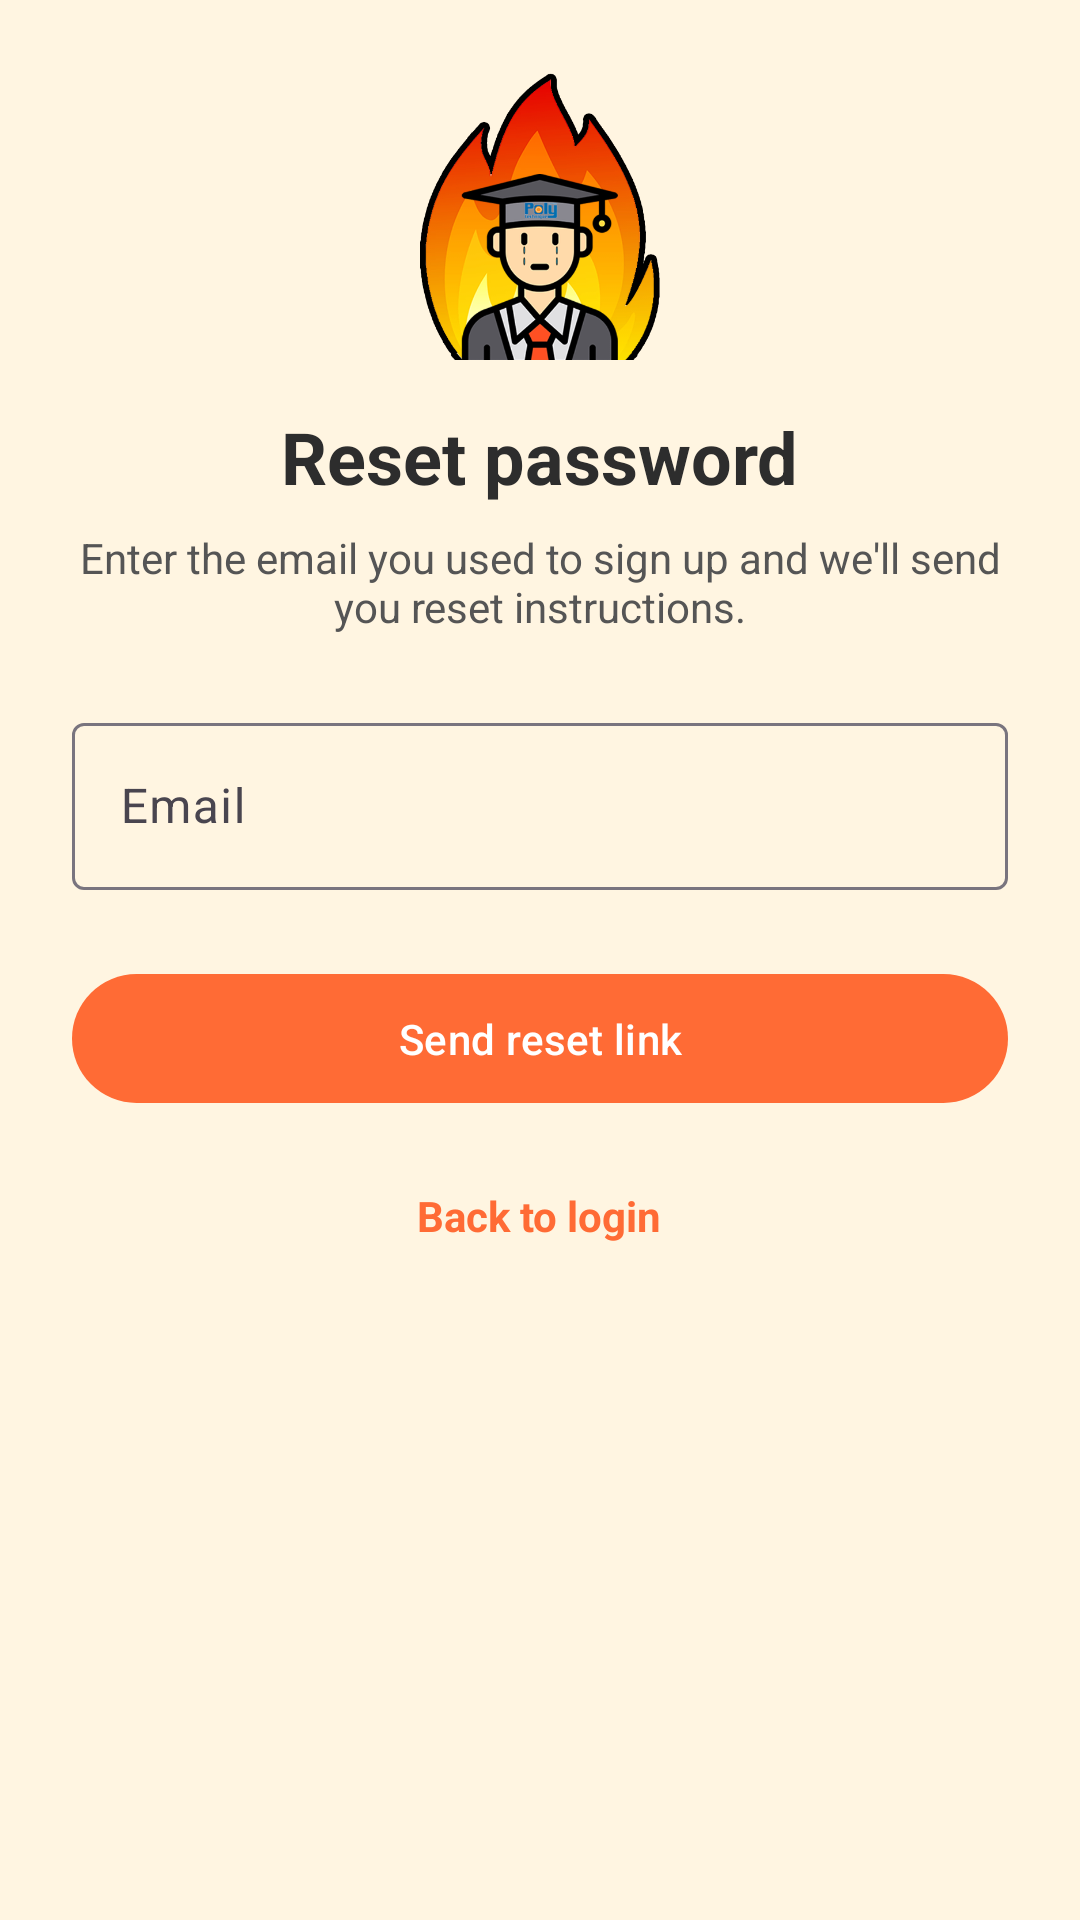

The Android layout XML behind this screen, and the referenced resources:
<!-- AndroidManifest.xml: application theme Theme.Overcooked -->
<!-- res/layout/activity_reset_password.xml -->
<?xml version="1.0" encoding="utf-8"?>
<ScrollView xmlns:android="http://schemas.android.com/apk/res/android"
    xmlns:app="http://schemas.android.com/apk/res-auto"
    android:layout_width="match_parent"
    android:layout_height="match_parent"
    android:background="@color/cream"
    android:padding="24dp">

    <LinearLayout
        android:layout_width="match_parent"
        android:layout_height="wrap_content"
        android:orientation="vertical"
        android:gravity="center_horizontal">

        <ImageView
            android:layout_width="96dp"
            android:layout_height="96dp"
            android:src="@drawable/overcooked_logo"
            android:contentDescription="@string/app_name"
            android:layout_marginBottom="16dp"/>

        <TextView
            android:id="@+id/resetTitle"
            android:layout_width="wrap_content"
            android:layout_height="wrap_content"
            android:text="@string/reset_password_title"
            android:textSize="24sp"
            android:textStyle="bold"
            android:textColor="@color/textPrimary"/>

        <TextView
            android:id="@+id/resetSubtitle"
            android:layout_width="match_parent"
            android:layout_height="wrap_content"
            android:text="@string/reset_password_subtitle"
            android:textColor="@color/textSecondary"
            android:gravity="center"
            android:layout_marginTop="8dp"
            android:layout_marginBottom="24dp"/>

        <com.google.android.material.textfield.TextInputLayout
            android:layout_width="match_parent"
            android:layout_height="wrap_content"
            android:hint="@string/email_hint"
            app:startIconDrawable="@drawable/ic_mail">

            <com.google.android.material.textfield.TextInputEditText
                android:id="@+id/resetEmailInput"
                android:layout_width="match_parent"
                android:layout_height="wrap_content"
                android:inputType="textEmailAddress"/>
        </com.google.android.material.textfield.TextInputLayout>

        <com.google.android.material.button.MaterialButton
            android:id="@+id/sendResetButton"
            android:layout_width="match_parent"
            android:layout_height="wrap_content"
            android:text="@string/send_reset_link"
            android:layout_marginTop="24dp"
            android:padding="12dp"/>

        <LinearLayout
            android:id="@+id/resetConfirmationContainer"
            android:layout_width="match_parent"
            android:layout_height="wrap_content"
            android:orientation="vertical"
            android:background="@drawable/bg_card"
            android:padding="16dp"
            android:layout_marginTop="24dp"
            android:visibility="gone">

            <TextView
                android:id="@+id/resetConfirmationTitle"
                android:layout_width="match_parent"
                android:layout_height="wrap_content"
                android:text="@string/reset_email_sent_title"
                android:textColor="@color/textPrimary"
                android:textStyle="bold"
                android:textSize="18sp"/>

            <TextView
                android:id="@+id/resetConfirmationMessage"
                android:layout_width="match_parent"
                android:layout_height="wrap_content"
                android:text="@string/reset_email_sent_message"
                android:textColor="@color/textSecondary"
                android:layout_marginTop="8dp"/>

            <com.google.android.material.button.MaterialButton
                android:id="@+id/openEmailButton"
                android:layout_width="match_parent"
                android:layout_height="wrap_content"
                android:text="@string/open_email_app"
                android:layout_marginTop="16dp"/>
        </LinearLayout>

        <TextView
            android:id="@+id/backToLogin"
            android:layout_width="wrap_content"
            android:layout_height="wrap_content"
            android:text="@string/back_to_login"
            android:textColor="@color/primaryAction"
            android:textStyle="bold"
            android:layout_marginTop="24dp"/>

    </LinearLayout>
</ScrollView>
<!-- resources referenced by this layout -->
<resources>
  <color name="cream">#FFF5E1</color>
  <color name="primaryAction">#FF6B35</color>
  <color name="textPrimary">#2D2D2D</color>
  <color name="textSecondary">#555555</color>
  <!-- drawable bg_card (drawable) -->
  <?xml version="1.0" encoding="utf-8"?>
  <shape xmlns:android="http://schemas.android.com/apk/res/android"
      android:shape="rectangle">
      <solid android:color="@color/white"/>
      <corners android:radius="16dp"/>
      <stroke android:width="1dp" android:color="@color/primaryAction"/>
  </shape>
  <!-- drawable overcooked_logo: png bitmap (drawable, 97944 bytes) -->
  <string name="app_name">Student Overcooked</string>
  <string name="back_to_login">Back to login</string>
  <string name="email_hint">Email</string>
  <string name="open_email_app">Open email app</string>
  <string name="reset_email_sent_message">We just sent a link to %1$s. Tap it to create a new password.</string>
  <string name="reset_email_sent_title">Reset link sent</string>
  <string name="reset_password_subtitle">Enter the email you used to sign up and we\'ll send you reset instructions.</string>
  <string name="reset_password_title">Reset password</string>
  <string name="send_reset_link">Send reset link</string>
  <style name="Theme.Overcooked" parent="Theme.Material3.DayNight.NoActionBar">
          
          <item name="colorPrimary">@color/burntOrange</item>
          <item name="colorPrimaryVariant">@color/cookedGradientEnd</item>
          <item name="colorOnPrimary">@color/white</item>
          
          
          <item name="colorSecondary">@color/mustardYellow</item>
          <item name="colorSecondaryVariant">@color/mustardYellow</item>
          <item name="colorOnSecondary">@color/textPrimary</item>
          
          
          <item name="android:colorBackground">@color/cream</item>
          <item name="colorSurface">@color/cardBackground</item>
          <item name="colorOnSurface">@color/textPrimary</item>
          
          
          <item name="colorError">@color/tomatoRed</item>
          <item name="colorOnError">@color/white</item>
          
          
          <item name="android:statusBarColor">@color/cream</item>
          <item name="android:windowLightStatusBar">true</item>
      </style>
  <color name="white">#FFFFFFFF</color>
  <color name="burntOrange">#FF6B35</color>
  <color name="cookedGradientEnd">#FF3B30</color>
  <color name="mustardYellow">#FFD93D</color>
  <color name="cardBackground">#FFFFFF</color>
  <color name="tomatoRed">#FF3B30</color>
</resources>
